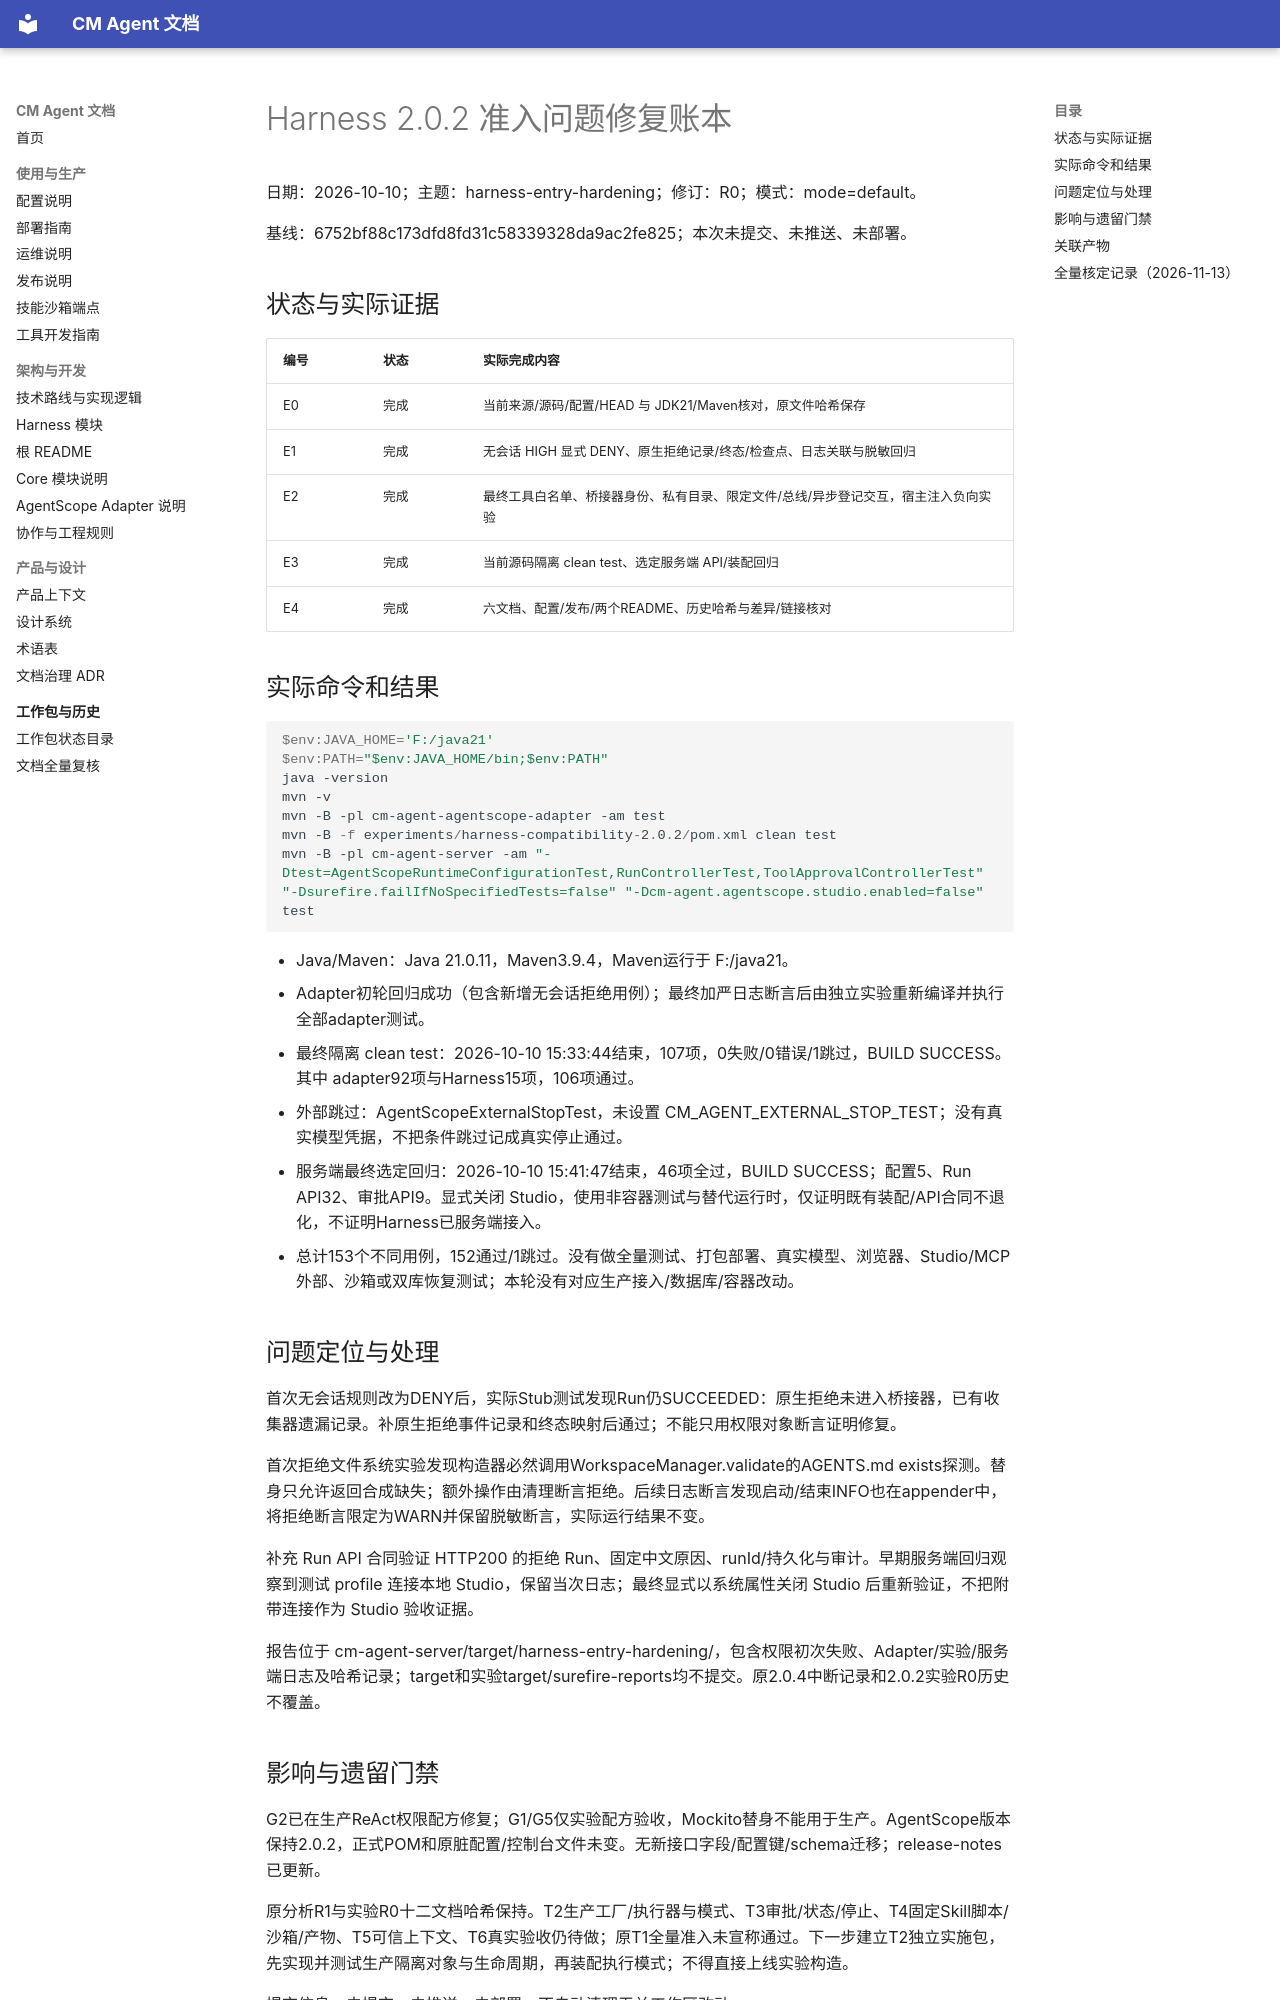

repository: cmming/cm-agent · page: superpowers/progress/2026-10-10-harness-entry-hardening-ledger/index.html · generator: mkdocs

# Harness 2.0.2 准入问题修复账本

日期：2026-10-10；主题：harness-entry-hardening；修订：R0；模式：mode=default。

基线：6752bf88c173dfd8fd31c58339328da9ac2fe825；本次未提交、未推送、未部署。

## 状态与实际证据

| 编号 | 状态 | 实际完成内容 |
| --- | --- | --- |
| E0 | 完成 | 当前来源/源码/配置/HEAD 与 JDK21/Maven核对，原文件哈希保存 |
| E1 | 完成 | 无会话 HIGH 显式 DENY、原生拒绝记录/终态/检查点、日志关联与脱敏回归 |
| E2 | 完成 | 最终工具白名单、桥接器身份、私有目录、限定文件/总线/异步登记交互，宿主注入负向实验 |
| E3 | 完成 | 当前源码隔离 clean test、选定服务端 API/装配回归 |
| E4 | 完成 | 六文档、配置/发布/两个README、历史哈希与差异/链接核对 |

## 实际命令和结果

~~~powershell
$env:JAVA_HOME='F:/java21'
$env:PATH="$env:JAVA_HOME/bin;$env:PATH"
java -version
mvn -v
mvn -B -pl cm-agent-agentscope-adapter -am test
mvn -B -f experiments/harness-compatibility-2.0.2/pom.xml clean test
mvn -B -pl cm-agent-server -am "-Dtest=AgentScopeRuntimeConfigurationTest,RunControllerTest,ToolApprovalControllerTest" "-Dsurefire.failIfNoSpecifiedTests=false" "-Dcm-agent.agentscope.studio.enabled=false" test
~~~

- Java/Maven：Java 21.0.11，Maven3.9.4，Maven运行于 F:/java21。
- Adapter初轮回归成功（包含新增无会话拒绝用例）；最终加严日志断言后由独立实验重新编译并执行全部adapter测试。
- 最终隔离 clean test：2026-10-10 15:33:44结束，107项，0失败/0错误/1跳过，BUILD SUCCESS。其中 adapter92项与Harness15项，106项通过。
- 外部跳过：AgentScopeExternalStopTest，未设置 CM_AGENT_EXTERNAL_STOP_TEST；没有真实模型凭据，不把条件跳过记成真实停止通过。
- 服务端最终选定回归：2026-10-10 15:41:47结束，46项全过，BUILD SUCCESS；配置5、Run API32、审批API9。显式关闭 Studio，使用非容器测试与替代运行时，仅证明既有装配/API合同不退化，不证明Harness已服务端接入。
- 总计153个不同用例，152通过/1跳过。没有做全量测试、打包部署、真实模型、浏览器、Studio/MCP外部、沙箱或双库恢复测试；本轮没有对应生产接入/数据库/容器改动。

## 问题定位与处理

首次无会话规则改为DENY后，实际Stub测试发现Run仍SUCCEEDED：原生拒绝未进入桥接器，已有收集器遗漏记录。补原生拒绝事件记录和终态映射后通过；不能只用权限对象断言证明修复。

首次拒绝文件系统实验发现构造器必然调用WorkspaceManager.validate的AGENTS.md exists探测。替身只允许返回合成缺失；额外操作由清理断言拒绝。后续日志断言发现启动/结束INFO也在appender中，将拒绝断言限定为WARN并保留脱敏断言，实际运行结果不变。

补充 Run API 合同验证 HTTP200 的拒绝 Run、固定中文原因、runId/持久化与审计。早期服务端回归观察到测试 profile 连接本地 Studio，保留当次日志；最终显式以系统属性关闭 Studio 后重新验证，不把附带连接作为 Studio 验收证据。

报告位于 cm-agent-server/target/harness-entry-hardening/，包含权限初次失败、Adapter/实验/服务端日志及哈希记录；target和实验target/surefire-reports均不提交。原2.0.4中断记录和2.0.2实验R0历史不覆盖。
